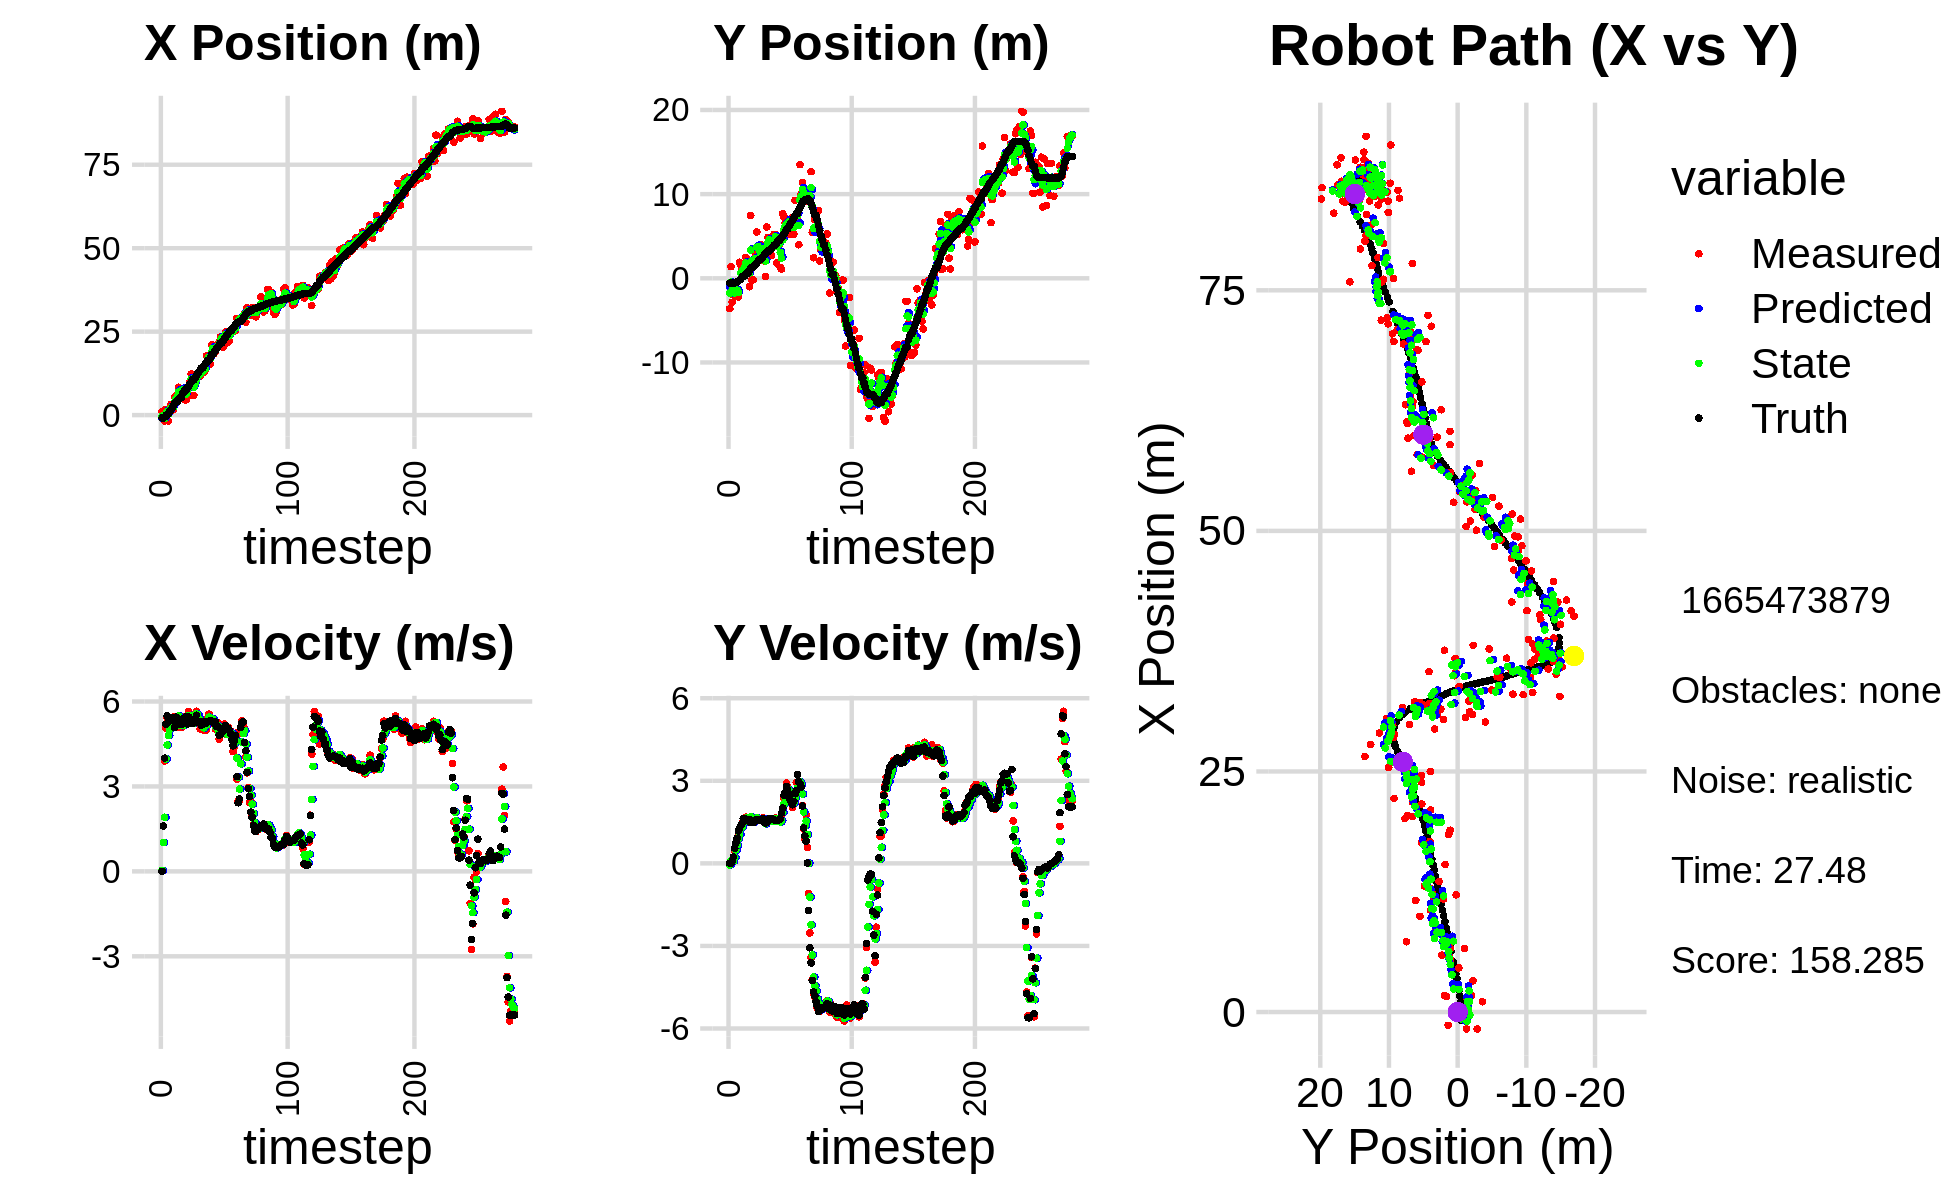

The data file committed next to this chart (first rows):
-1.652939617464946664e+00, -1.832941473622642148e+00, 0.000000000000000000e+00, -0.000000000000000000e+00, 0.000000000000000000e+00, 0.000000000000000000e+00, 0.000000000000000000e+00, 0.000000000000000000e+00, -9.043533487521455694e-01, -1.063784169400283641e+00, 0.000000000000000000e+00, 0.000000000000000000e+00, -8.596301673281830924e-01, -5.780072808979880294e-01, 0.000000000000000000e+00, 0.000000000000000000e+00, 0.000000000000000000e+00, 1.737391721690073609e-04
1.074016153899590265e+00, -3.603035032931444004e+00, 0.000000000000000000e+00, -0.000000000000000000e+00, -9.043533487521455694e-01, -1.063784169400283641e+00, 0.000000000000000000e+00, 0.000000000000000000e+00, -3.263055028860746276e-01, -1.765697400622973534e+00, 3.553693927462251573e-02, -5.503137529629840291e-02, -8.596301673281830924e-01, -5.780072808979880294e-01, 0.000000000000000000e+00, 0.000000000000000000e+00, 0.000000000000000000e+00, 1.053174055414274335e-04
-1.378427326666035180e+00, 1.377874608150388092e+00, 1.605996150689695590e+00, 3.491766111399233034e-03, -3.227518089586123851e-01, -1.771200538152603476e+00, 3.553693927462251573e-02, -5.503137529629840291e-02, -7.097017430897387680e-01, -4.544793976628098697e-01, 1.017560058996887618e+00, 8.836598169322226748e-02, -8.450465799604418571e-01, -5.780051988114014438e-01, 1.600000000000000089e+00, 2.000000000000000042e-03, 1.600000023841857910e+00, -2.174202352762222290e-03
-1.769487201726515746e+00, -2.849642355056806853e+00, 3.895990699951473069e+00, 8.470685493595322968e-03, -6.079457371900499618e-01, -4.456427994934876180e-01, 1.017560058996887618e+00, 8.836598169322226748e-02, -9.691729333452722139e-01, -1.353619713747908904e+00, 1.910584749266531990e+00, 5.059497488637770130e-02, -6.093097328143814995e-01, -5.767429651983714267e-01, 3.999000000000000110e+00, 8.300000000000000433e-02, 4.000000000000000000e+00, -2.174202352762222290e-03
1.723852455556946328e+00, -1.985296690880337778e+00, 5.066099871522467879e+00, 1.387604691461238882e-01, -7.781144584186190372e-01, -1.348560216259271138e+00, 1.910584749266531990e+00, 5.059497488637770130e-02, 2.501037519118061159e-01, -1.597097078752759414e+00, 3.972223448911831323e+00, 8.142964725102538881e-02, -9.115177368480666120e-02, -5.587318784158299412e-01, 5.195000000000000284e+00, 2.310000000000000109e-01, 5.199999809265136719e+00, -2.738315239548683167e-02
1.723852455556946328e+00, -1.985296690880337778e+00, 5.408615771504456049e+00, 4.463237984803699598e-01, 6.473260968029892481e-01, -1.588954114027656850e+00, 3.972223448911831323e+00, 8.142964725102538881e-02, 1.099724416501987712e+00, -1.733896593905555061e+00, 4.464919685046092823e+00, 2.158485699838463556e-01, -9.115177368480666120e-02, -5.587318784158299412e-01, 5.495000000000000107e+00, 5.460000000000000409e-01, 5.521999835968017578e+00, -8.233433961868286133e-02
-1.747870743222063705e+00, -1.275836529125034868e+00, 5.224061120765670196e+00, 6.552930646648654767e-01, 1.546216385006597083e+00, -1.712311736907170534e+00, 4.464919685046092823e+00, 2.158485699838463556e-01, 3.073449672531940458e-01, -1.532522981602429502e+00, 4.804109309599309263e+00, 4.864284912286056528e-01, 5.334896449942723162e-01, -5.048419857109065489e-01, 5.299999999999999822e+00, 7.500000000000000000e-01, 5.353000164031982422e+00, -1.247857213020324707e-01
1.459290027541426005e+00, -1.321170540558061823e+00, 5.382276545271225565e+00, 9.179867138407740157e-01, 7.877558982131249721e-01, -1.483880132479568958e+00, 4.804109309599309263e+00, 4.864284912286056528e-01, 1.063024910073707474e+00, -1.408320544858448820e+00, 5.015142033957498136e+00, 6.572829779540083628e-01, 1.044544637527891062e+00, -4.404755547942488247e-01, 5.341000000000000192e+00, 9.130000000000000338e-01, 5.418000221252441406e+00, -1.689317822456359863e-01
3.244231284009241545e+00, -2.218236969270436010e+00, 5.100018948022576382e+00, 1.122092689893777084e+00, 1.564539113469457288e+00, -1.342592247063048028e+00, 5.015142033957498136e+00, 6.572829779540083628e-01, 2.204481034197620204e+00, -1.673816495117161685e+00, 5.126509021961637380e+00, 8.943188019815293544e-01, 1.654514730283757284e+00, -3.336081969225762056e-01, 5.360999999999999766e+00, 1.179999999999999938e+00, 5.488999843597412109e+00, -2.165668606758117676e-01
1.733367145353187810e+00, 1.908818943452810446e+00, 5.364688545051518709e+00, 1.180324595125904930e+00, 2.717131936393784031e+00, -1.584384614919008838e+00, 5.126509021961637380e+00, 8.943188019815293544e-01, 2.348495325680593826e+00, -2.112607320066171024e-01, 5.206917084863121659e+00, 1.046972628552732321e+00, 2.271351277864641638e+00, -1.967024969301178206e-01, 5.413000000000000256e+00, 1.272000000000000020e+00, 5.560999870300292969e+00, -2.165668606758117676e-01
1.622396171649140850e+00, 1.637822581470121497e+00, 5.458890522013740920e+00, 1.348571428909797199e+00, 2.869187034166905903e+00, -1.065634691513438620e-01, 5.206917084863121659e+00, 1.046972628552732321e+00, 2.399640008345351738e+00, 5.768827989450941995e-01, 5.310429910448092983e+00, 1.269847504175469322e+00, 2.890011250989231506e+00, -4.260473107049406183e-02, 5.312999999999999723e+00, 1.374000000000000110e+00, 5.487999916076660156e+00, -2.421920746564865112e-01
5.407486141315763994e+00, 1.019890499624175773e+00, 5.151932094867961887e+00, 1.400899387228209836e+00, 2.930682999390160859e+00, 7.038675493626411761e-01, 5.310429910448092983e+00, 1.269847504175469322e+00, 3.873449223801481267e+00, 8.314103348544057415e-01, 5.272937594096611669e+00, 1.328198015348609928e+00, 3.486183584029779237e+00, 1.204977758847610297e-01, 5.083999999999999631e+00, 1.443000000000000060e+00, 5.284999847412109375e+00, -2.654979825019836426e-01
5.781948149639901224e+00, 1.234545660685987922e+00, 5.357687602517063219e+00, 1.548584556345865337e+00, 4.400742983211141990e+00, 9.642301363892666899e-01, 5.272937594096611669e+00, 1.328198015348609928e+00, 4.927058242237329466e+00, 1.073226826685157453e+00, 5.370022493877618430e+00, 1.457870004064477865e+00, 3.993965566611449969e+00, 2.683075199084296592e-01, 5.448000000000000398e+00, 1.618999999999999995e+00, 5.684000015258789062e+00, -2.813714146614074707e-01
5.781948149639901224e+00, 1.234545660685987922e+00, 5.366488641160732875e+00, 1.617660309863171442e+00, 5.464060491625091665e+00, 1.219013827091605329e+00, 5.370022493877618430e+00, 1.457870004064477865e+00, 5.585623739454035785e+00, 1.230086648072307609e+00, 5.371912914324447286e+00, 1.526047445840327921e+00, 3.993965566611449969e+00, 2.683075199084296592e-01, 5.280000000000000249e+00, 1.598000000000000087e+00, 5.515999794006347656e+00, -2.927749752998352051e-01
8.334871709561673114e+00, 2.494821800464528838e+00, 5.445613136591478387e+00, 1.677051294658229219e+00, 6.122815030886480159e+00, 1.382691392656340446e+00, 5.371912914324447286e+00, 1.526047445840327921e+00, 6.964759250584783956e+00, 1.817548125869184128e+00, 5.489665124562545628e+00, 1.640634982211972570e+00, 4.607082784593988123e+00, 4.532311095274123014e-01, 5.241999999999999993e+00, 1.614999999999999991e+00, 5.485000133514404297e+00, -2.987468540668487549e-01
6.653347074895554769e+00, 1.037417156417604458e+00, 5.076349985271279230e+00, 1.547553400559273706e+00, 7.513725763041038341e+00, 1.981611624090381385e+00, 5.489665124562545628e+00, 1.640634982211972570e+00, 7.170462996003457157e+00, 1.609793016951976963e+00, 5.316511094307617036e+00, 1.586995864482659391e+00, 5.209776342133904947e+00, 6.385563736343343733e-01, 5.187999999999999723e+00, 1.570999999999999952e+00, 5.421000003814697266e+00, -2.959054410457611084e-01
6.653347074895554769e+00, 1.037417156417604458e+00, 5.076349985271279230e+00, 1.547553400559273706e+00, 7.702114105434218594e+00, 1.768492603400242835e+00, 5.316511094307617036e+00, 1.586995864482659391e+00, 7.299435116147042990e+00, 1.483661349155240838e+00, 5.145102308739967434e+00, 1.545035778156204076e+00, 5.209776342133904947e+00, 6.385563736343343733e-01, 5.187999999999999723e+00, 1.570999999999999952e+00, 5.421000003814697266e+00, -2.959054410457611084e-01
6.619276911230635996e+00, -1.003513681294831095e+00, 5.307829180915433653e+00, 1.555285152426119977e+00, 7.813945347021039822e+00, 1.638164926970861135e+00, 5.145102308739967434e+00, 1.545035778156204076e+00, 7.362199834735717374e+00, 6.065090899170277883e-01, 5.196174583763819577e+00, 1.509857083886614326e+00, 6.322634160617288224e+00, 9.726495867394502337e-01, 5.384000000000000341e+00, 1.586999999999999966e+00, 5.612999916076660156e+00, -2.850382924079895020e-01
7.302361965516342757e+00, 7.459930671486066700e+00, 5.166760200525245317e+00, 1.513949517236949927e+00, 7.881817293112099776e+00, 7.574947983056892209e-01, 5.196174583763819577e+00, 1.509857083886614326e+00, 7.661038594905388521e+00, 3.362767870245492396e+00, 5.160458684276475694e+00, 1.697613469140847986e+00, 6.934791982327411120e+00, 1.151673091638631297e+00, 5.216999999999999638e+00, 1.489999999999999991e+00, 5.425000190734863281e+00, -2.850382924079895020e-01
4.584882438221628220e+00, -1.776202781797377173e-01, 5.468198667614488251e+00, 1.555000862026295616e+00, 8.177084463333036624e+00, 3.532529217159577239e+00, 5.160458684276475694e+00, 1.697613469140847986e+00, 6.812762177282294829e+00, 2.079049818371790703e+00, 5.240227767213748500e+00, 1.575583349974487790e+00, 7.536789357684713586e+00, 1.322499764562952151e+00, 5.269999999999999574e+00, 1.485999999999999988e+00, 5.474999904632568359e+00, -2.770579457283020020e-01
4.584882438221628220e+00, -1.776202781797377173e-01, 5.431881883619051443e+00, 1.521689153010824525e+00, 7.336784954003669590e+00, 2.236608153369239460e+00, 5.240227767213748500e+00, 1.575583349974487790e+00, 6.293864556074885819e+00, 1.297044930086483472e+00, 5.257367190639592458e+00, 1.481746155873461035e+00, 7.536789357684713586e+00, 1.322499764562952151e+00, 5.469999999999999751e+00, 1.536999999999999922e+00, 5.681000232696533203e+00, -2.731388211250305176e-01
8.415927916914604623e+00, 3.148508561451222487e+00, 5.272856025234254673e+00, 1.507065889896404665e+00, 6.819601275138845509e+00, 1.445219545673829487e+00, 5.257367190639592458e+00, 1.481746155873461035e+00, 7.430857834972226073e+00, 2.111126312327636256e+00, 5.284874736472731094e+00, 1.521177549863879985e+00, 8.158033788600905112e+00, 1.496920002473518307e+00, 5.208000000000000185e+00, 1.499000000000000110e+00, 5.420000076293945312e+00, -2.783935666084289551e-01
8.686842188295635481e+00, 2.473495019908353854e+00, 5.652128241733301195e+00, 1.642694183398756280e+00, 7.959345308619498738e+00, 2.263244067314024388e+00, 5.284874736472731094e+00, 1.521177549863879985e+00, 8.242450164452437278e+00, 2.347317487035954109e+00, 5.511876745722771531e+00, 1.590388859883101302e+00, 8.761196554277411508e+00, 1.669525040029937957e+00, 5.450000000000000178e+00, 1.584000000000000075e+00, 5.675000190734863281e+00, -2.828410863876342773e-01
9.943507313813977788e+00, 5.496384752408869367e+00, 5.475528804452480358e+00, 1.612405160604261534e+00, 8.793637839024714964e+00, 2.506356373024264172e+00, 5.511876745722771531e+00, 1.590388859883101302e+00, 9.232324779643645840e+00, 3.674406181930877313e+00, 5.512639961727900051e+00, 1.651383988776804257e+00, 9.386293828751185231e+00, 1.851791752585763007e+00, 5.363999999999999879e+00, 1.580000000000000071e+00, 5.592000007629394531e+00, -2.863801121711730957e-01
1.233071440512286188e+01, 3.682369840536347194e+00, 5.323399368464250436e+00, 1.590772689468342715e+00, 9.783588775816435046e+00, 3.839544580808557761e+00, 5.512639961727900051e+00, 1.651383988776804257e+00, 1.074881799492917089e+01, 3.777235837803712304e+00, 5.489458386076847773e+00, 1.615776713616246862e+00, 1.000186771209740577e+01, 2.033852232459443687e+00, 5.338000000000000078e+00, 1.592999999999999972e+00, 5.570000171661376953e+00, -2.903798222541809082e-01
5.911470353823236934e+00, 2.283330818350834512e+00, 5.379928902736958563e+00, 1.607665211153284757e+00, 1.129776383353685532e+01, 3.938813509165337123e+00, 5.489458386076847773e+00, 1.615776713616246862e+00, 9.234029480370654852e+00, 3.292346753726231867e+00, 5.366665375166538965e+00, 1.582963516841151996e+00, 1.060879176894734854e+01, 2.215146435885908982e+00, 5.229000000000000092e+00, 1.562999999999999945e+00, 5.458000183105468750e+00, -2.903798222541809082e-01
5.911470353823236934e+00, 2.283330818350834512e+00, 5.345011863054510037e+00, 1.602263190729328546e+00, 9.770696017887308571e+00, 3.450643105410347022e+00, 5.366665375166538965e+00, 1.582963516841151996e+00, 8.302536499578899054e+00, 2.996990952791108942e+00, 5.233344612916244643e+00, 1.563017449283092164e+00, 1.060879176894734854e+01, 2.215146435885908982e+00, 5.298000000000000043e+00, 1.590000000000000080e+00, 5.531000137329101562e+00, -2.912438809871673584e-01
1.058239942811439782e+01, 3.944771779999845851e+00, 5.425184432042207128e+00, 1.627350689692573127e+00, 8.825870960870522808e+00, 3.153292697719418225e+00, 5.233344612916244643e+00, 1.563017449283092164e+00, 9.503771679765343094e+00, 3.464055996591046682e+00, 5.340186725353905928e+00, 1.606950349997341432e+00, 1.121468204252299117e+01, 2.396864068952392568e+00, 5.272000000000000242e+00, 1.580999999999999961e+00, 5.504000186920166016e+00, -2.914221882820129395e-01
1.181622445129575638e+01, 3.423569870752928956e+00, 5.653738203414260255e+00, 1.655029576846565709e+00, 1.003779035230073369e+01, 3.624751031590780936e+00, 5.340186725353905928e+00, 1.606950349997341432e+00, 1.072006004775498234e+01, 3.547466632097511230e+00, 5.566460878000928147e+00, 1.626566262292975962e+00, 1.182102054344767517e+01, 2.577835215099423483e+00, 5.516000000000000014e+00, 1.616000000000000103e+00, 5.748000144958496094e+00, -2.847755551338195801e-01
1.174012815966511702e+01, 2.053877306457132956e+00, 5.490813088964745070e+00, 1.555897842622746996e+00, 1.127670613555507551e+01, 3.710123258326808671e+00, 5.566460878000928147e+00, 1.626566262292975962e+00, 1.145151821047812746e+01, 3.061802810505424688e+00, 5.541322799466585458e+00, 1.563230836787574685e+00, 1.244693988561764897e+01, 2.759227408586033103e+00, 5.294999999999999929e+00, 1.489999999999999991e+00, 5.500000000000000000e+00, -2.761252522468566895e-01
1.217897170780829619e+01, 2.166763676436887776e-01, 5.274538035552304827e+00, 1.464214554268669533e+00, 1.200565049042478627e+01, 3.218125894184182378e+00, 5.541322799466585458e+00, 1.563230836787574685e+00, 1.206656741939444899e+01, 2.048275139828560576e+00, 5.401955328871603790e+00, 1.437930606954908930e+00, 1.295293086808240801e+01, 2.900990617879114275e+00, 5.248999999999999666e+00, 1.465999999999999970e+00, 5.449999809265136719e+00, -2.707822918891906738e-01
1.160088485541272263e+01, 6.097109211616397850e+00, 5.034028906101789325e+00, 1.440225541952295352e+00, 1.260676295228160981e+01, 2.192068200524051491e+00, 5.401955328871603790e+00, 1.437930606954908930e+00, 1.221061210133782815e+01, 3.715747405990482921e+00, 5.228952559158875246e+00, 1.512452289123688898e+00, 1.355538410002271554e+01, 3.070055616508684970e+00, 5.241999999999999993e+00, 1.491999999999999993e+00, 5.449999809265136719e+00, -2.786543667316436768e-01
1.309945553593037815e+01, 4.848052275712555037e+00, 5.189488922900554968e+00, 1.539407313037716607e+00, 1.273350735725371585e+01, 3.866992634902851833e+00, 5.228952559158875246e+00, 1.512452289123688898e+00, 1.287197848439358161e+01, 4.249321233423175137e+00, 5.218819421287575366e+00, 1.550273440443392436e+00, 1.415234416763002123e+01, 3.243327511848327127e+00, 5.161999999999999922e+00, 1.520000000000000018e+00, 5.381000041961669922e+00, -2.883709073066711426e-01
1.309945553593037815e+01, 4.848052275712555037e+00, 5.228795863145694334e+00, 1.551067303484846116e+00, 1.339386042652233932e+01, 4.404348577467514403e+00, 5.218819421287575366e+00, 1.550273440443392436e+00, 1.328161819212579964e+01, 4.577464943957871846e+00, 5.218441568767866023e+00, 1.559134161082171843e+00, 1.415234416763002123e+01, 3.243327511848327127e+00, 5.299000000000000377e+00, 1.620999999999999996e+00, 5.541999816894531250e+00, -2.883709073066711426e-01
1.289693623786153331e+01, 4.077693237144479177e+00, 4.988656015917388942e+00, 1.533385379286662742e+00, 1.380346234900258651e+01, 4.733378360066089030e+00, 5.218441568767866023e+00, 1.559134161082171843e+00, 1.345411244829264774e+01, 4.477648128088345558e+00, 5.067411617239120147e+00, 1.530161806724260609e+00, 1.475577777663028911e+01, 3.425401581574918364e+00, 5.253000000000000114e+00, 1.622000000000000108e+00, 5.498000144958496094e+00, -2.982085347175598145e-01
1.356533664462610389e+01, 2.696601463595095449e+00, 5.257475494506970826e+00, 1.632169624963412558e+00, 1.396085361001656011e+01, 4.630664308760771952e+00, 5.067411617239120147e+00, 1.530161806724260609e+00, 1.381553220079440081e+01, 3.879053747275162500e+00, 5.143240436318039066e+00, 1.540637990718705108e+00, 1.525940936843513818e+01, 3.580910576405975210e+00, 5.230999999999999872e+00, 1.631000000000000005e+00, 5.479000091552734375e+00, -3.010137975215911865e-01
1.772389656363728250e+01, 4.035586250288635490e+00, 4.999192597764161583e+00, 1.550106940440435510e+00, 1.432985624442620498e+01, 4.033117546347033233e+00, 5.143240436318039066e+00, 1.540637990718705108e+00, 1.561852305174225108e+01, 4.034284183261598322e+00, 5.167976386549456791e+00, 1.545475484320542936e+00, 1.586054080760681373e+01, 3.768085850145589610e+00, 5.246000000000000441e+00, 1.598000000000000087e+00, 5.484000205993652344e+00, -3.006708621978759766e-01
1.761023229376427679e+01, 5.224070561607419450e+00, 5.397923610383640103e+00, 1.606811859774768703e+00, 1.613532069039719730e+01, 4.188831731693652749e+00, 5.167976386549456791e+00, 1.545475484320542936e+00, 1.670612778183805247e+01, 4.594258726005572946e+00, 5.292285208480718595e+00, 1.594834646172784254e+00, 1.646373599792180542e+01, 3.952209843461845118e+00, 5.296999999999999709e+00, 1.578000000000000069e+00, 5.526999950408935547e+00, -2.893198430538177490e-01
1.761023229376427679e+01, 5.224070561607419450e+00, 5.555107499272629035e+00, 1.653601135626413754e+00, 1.723535630268612451e+01, 4.753742190622851638e+00, 5.292285208480718595e+00, 1.594834646172784254e+00, 1.738320209546158779e+01, 4.938116486456037180e+00, 5.443748261629250074e+00, 1.635591770025836666e+00, 1.646373599792180542e+01, 3.952209843461845118e+00, 5.304000000000000270e+00, 1.556000000000000050e+00, 5.526999950408935547e+00, -2.893198430538177490e-01
1.533482843666356743e+01, 1.821089877032556981e+00, 5.322408040298268972e+00, 1.544582345822766767e+00, 1.792757692162451377e+01, 5.101675663458620669e+00, 5.443748261629250074e+00, 1.635591770025836666e+00, 1.693294407914295618e+01, 3.819870533073718377e+00, 5.347256167534285787e+00, 1.527138653360719411e+00, 1.707161563642718605e+01, 4.131030930465244388e+00, 5.334999999999999964e+00, 1.558000000000000052e+00, 5.558000087738037109e+00, -2.824452817440032959e-01
2.099318879886292066e+01, 3.939095688458398303e+00, 5.265094462385085272e+00, 1.565831931411549638e+00, 1.746766969589638308e+01, 3.972584398409790385e+00, 5.347256167534285787e+00, 1.527138653360719411e+00, 1.880775671181664421e+01, 3.960408267837275620e+00, 5.407773845898106835e+00, 1.545749171220393459e+00, 1.818726772057763341e+01, 4.458591354275093011e+00, 5.293000000000000149e+00, 1.568999999999999950e+00, 5.519999980926513672e+00, -2.890685200691223145e-01
2.099318879886292066e+01, 3.939095688458398303e+00, 5.267969783424434560e+00, 1.566687047977574521e+00, 1.934853409640645339e+01, 4.114983184959315032e+00, 5.407773845898106835e+00, 1.545749171220393459e+00, 1.997283506296369282e+01, 4.046954393175330900e+00, 5.374449152292839038e+00, 1.552175331225950972e+00, 1.818726772057763341e+01, 4.458591354275093011e+00, 5.288999999999999702e+00, 1.588000000000000078e+00, 5.522999763488769531e+00, -2.890685200691223145e-01
1.845886963598948682e+01, 1.292552365240936751e+00, 5.200212530067872763e+00, 1.587059054865688879e+00, 2.051027997819297610e+01, 4.202171926297926241e+00, 5.374449152292839038e+00, 1.552175331225950972e+00, 1.972599744356677931e+01, 3.070148057550794896e+00, 5.221843779765078075e+00, 1.501442565916699889e+00, 1.879507297286943057e+01, 4.640239131977868858e+00, 5.233999999999999986e+00, 1.612000000000000099e+00, 5.475999832153320312e+00, -2.962125241756439209e-01
1.888887017988281869e+01, 1.089698446365638951e+00, 5.031645747967936622e+00, 1.699782541764066623e+00, 2.024818182154328738e+01, 3.220292314142465084e+00, 5.221843779765078075e+00, 1.501442565916699889e+00, 1.972303025353837924e+01, 2.394787416140802705e+00, 5.114559591029766317e+00, 1.552852218367046122e+00, 1.939558833839169694e+01, 4.830113781157072239e+00, 5.285999999999999588e+00, 1.824000000000000066e+00, 5.592000007629394531e+00, -3.257816731929779053e-01
2.010537745842878721e+01, 7.680026663833340095e+00, 5.035100661204462646e+00, 1.926302185669440892e+00, 2.023448621264135738e+01, 2.550072637977507384e+00, 5.114559591029766317e+00, 1.552852218367046122e+00, 2.018372915212749064e+01, 4.555950388131511986e+00, 5.068788833504899394e+00, 1.858507954131086937e+00, 1.999945110086779820e+01, 5.044844998551469395e+00, 5.120000000000000107e+00, 2.012000000000000011e+00, 5.500999927520751953e+00, -3.653949201107025146e-01
2.043696613277298724e+01, 7.299934280567094369e+00, 5.245766598214240517e+00, 2.357102662890075084e+00, 2.069060803547797889e+01, 4.741801183544620990e+00, 5.068788833504899394e+00, 1.858507954131086937e+00, 2.059897381524071136e+01, 5.752235685504164309e+00, 5.142611631030922226e+00, 2.149276719200596819e+00, 2.049044364710558241e+01, 5.244357002820003721e+00, 5.107999999999999652e+00, 2.467999999999999972e+00, 5.673999786376953125e+00, -4.223001599311828613e-01
2.181635117582948169e+01, 6.585923684285053703e+00, 4.665331260512220801e+00, 2.558852532910733668e+00, 2.111323497834380447e+01, 5.967163357424223769e+00, 5.142611631030922226e+00, 2.149276719200596819e+00, 2.137110161576809730e+01, 6.217465798357077134e+00, 4.911378725189479155e+00, 2.367453195902538443e+00, 2.106822437077325105e+01, 5.528550518584054885e+00, 4.812999999999999723e+00, 2.580999999999999961e+00, 5.460999965667724609e+00, -5.016773939132690430e-01
2.343644541493040379e+01, 6.383436752257520830e+00, 5.078317643574719042e+00, 2.916063319866260883e+00, 2.186223948828704522e+01, 6.454211117947330933e+00, 4.911378725189479155e+00, 2.367453195902538443e+00, 2.246866233612944797e+01, 6.440899020324673430e+00, 5.013390420403840864e+00, 2.628954031443768713e+00, 2.162036460681057903e+01, 5.841526879551182105e+00, 4.841000000000000192e+00, 2.790999999999999925e+00, 5.587999820709228516e+00, -5.212466716766357422e-01
2.343644541493040379e+01, 6.383436752257520830e+00, 4.858916470192929715e+00, 2.790079133972781289e+00, 2.297000137816983312e+01, 6.703794423469050301e+00, 5.013390420403840864e+00, 2.628954031443768713e+00, 2.314437725917380462e+01, 6.582753471194543238e+00, 4.945606730952892605e+00, 2.701634291124758391e+00, 2.162036460681057903e+01, 5.841526879551182105e+00, 4.998999999999999666e+00, 2.694999999999999840e+00, 5.678999900817871094e+00, -5.212466716766357422e-01
2.030772990031070080e+01, 6.567702157944362185e+00, 4.961729725352802767e+00, 2.628585277712601975e+00, 2.363893793226909423e+01, 6.852916900307018722e+00, 4.945606730952892605e+00, 2.701634291124758391e+00, 2.236672138803912446e+01, 6.739841409723673848e+00, 4.893009136142565829e+00, 2.660642260172068507e+00, 2.218750709290355516e+01, 6.158121956178822742e+00, 4.942000000000000171e+00, 2.523000000000000131e+00, 5.547999858856201172e+00, -4.871805310249328613e-01
2.387899869740061476e+01, 5.259125126516669191e+00, 5.201919864570938579e+00, 2.466389744384061444e+00, 2.285602230165338256e+01, 7.005905635740880655e+00, 4.893009136142565829e+00, 2.660642260172068507e+00, 2.325189915781716365e+01, 6.321146473511629615e+00, 5.084239230542662469e+00, 2.524362194458125597e+00, 2.275864642887789202e+01, 6.447158230649960409e+00, 5.030000000000000249e+00, 2.311999999999999833e+00, 5.535999774932861328e+00, -4.427388012409210205e-01
2.484636706129900574e+01, 7.141321821157440297e+00, 4.962546871264546411e+00, 2.209016589141664877e+00, 2.376032308087143008e+01, 6.573582692957442575e+00, 5.084239230542662469e+00, 2.524362194458125597e+00, 2.417164831823452786e+01, 6.786780309582915116e+00, 5.049576618038421394e+00, 2.384481949106624477e+00, 2.324005740930548214e+01, 6.668891800272930048e+00, 5.144000000000000128e+00, 2.216000000000000192e+00, 5.600999832153320312e+00, -4.188030660152435303e-01
2.162555617123868146e+01, 5.222396267659996205e+00, 4.837040177362855076e+00, 2.030654170805844760e+00, 2.467660598003837080e+01, 7.025228504493577830e+00, 5.049576618038421394e+00, 2.384481949106624477e+00, 2.351054301903729993e+01, 6.314859619706043148e+00, 4.851650366515253943e+00, 2.168253901940368156e+00, 2.382909625802592046e+01, 6.923943889974000676e+00, 5.073999999999999844e+00, 2.128000000000000114e+00, 5.501999855041503906e+00, -3.974693417549133301e-01
2.456060487064128139e+01, 5.252499116938235346e+00, 5.095815385835013700e+00, 2.271102487983040596e+00, 2.399570805568882648e+01, 6.531685009900080274e+00, 4.851650366515253943e+00, 2.168253901940368156e+00, 2.421863249953296204e+01, 6.035702208360898879e+00, 4.971415769531746243e+00, 2.191023656926279095e+00, 2.441152518984020148e+01, 7.172227276641079285e+00, 5.051000000000000156e+00, 2.254000000000000004e+00, 5.531000137329101562e+00, -4.192555248737335205e-01
2.219211334026338278e+01, 9.255072367798359068e+00, 4.819079841444279921e+00, 2.445339113312049228e+00, 2.471577407648613800e+01, 6.254804574053526522e+00, 4.971415769531746243e+00, 2.191023656926279095e+00, 2.375168857818074386e+01, 7.429283721786481998e+00, 4.820561693862593700e+00, 2.384771855221607506e+00, 2.498949760214974702e+01, 7.444545163178571734e+00, 4.983999999999999986e+00, 2.529999999999999805e+00, 5.589000225067138672e+00, -4.695728421211242676e-01
2.474280107032184262e+01, 7.084945214412388559e+00, 4.957987403426811213e+00, 2.931887368945108374e+00, 2.423374474756700181e+01, 7.667760907308642793e+00, 4.820561693862593700e+00, 2.384771855221607506e+00, 2.443218942149324846e+01, 7.454537042014181658e+00, 4.891741085848579473e+00, 2.636504671842765823e+00, 2.545929282949664696e+01, 7.694730175556507845e+00, 4.863999999999999879e+00, 2.648000000000000131e+00, 5.538000106811523438e+00, -5.340321660041809082e-01
2.474280107032184262e+01, 7.084945214412388559e+00, 4.867607411892161728e+00, 2.878441497863899912e+00, 2.492136353007810712e+01, 7.718187509198457974e+00, 4.891741085848579473e+00, 2.636504671842765823e+00, 2.485286090248269986e+01, 7.477242387665850032e+00, 4.874154561154272258e+00, 2.741672721142129454e+00, 2.545929282949664696e+01, 7.694730175556507845e+00, 4.658000000000000362e+00, 3.224000000000000199e+00, 5.664999961853027344e+00, -5.340321660041809082e-01
2.499142676644816419e+01, 3.987221611074836414e+00, 4.227348926735825962e+00, 2.964134132349826256e+00, 2.534027635859812833e+01, 7.751409659780063244e+00, 4.874154561154272258e+00, 2.741672721142129454e+00, 2.518831554037068443e+01, 6.289929580248090346e+00, 4.576179079833831764e+00, 2.769660697281805639e+00, 2.599973148160046321e+01, 8.049047840889841154e+00, 4.434999999999999609e+00, 2.976999999999999869e+00, 5.341000080108642578e+00, -6.115177273750305176e-01
2.655765150877485326e+01, 1.350927151518392755e+01, 4.401736167250521525e+00, 2.837408605409744045e+00, 2.564593344835406796e+01, 6.566895649976270732e+00, 4.576179079833831764e+00, 2.769660697281805639e+00, 2.598937705286079947e+01, 9.272566794685554115e+00, 4.511075722840539370e+00, 2.959310291701651607e+00, 2.651081031568728719e+01, 8.398550404717218143e+00, 4.610000000000000320e+00, 2.903999999999999915e+00, 5.447999954223632812e+00, -5.725776553153991699e-01
2.540328556350483424e+01, 1.004260040623396932e+01, 4.881782850083881797e+00, 2.770192098484054455e+00, 2.644048462514485465e+01, 9.568497823855718565e+00, 4.511075722840539370e+00, 2.959310291701651607e+00, 2.605501492030671784e+01, 9.748494645227278710e+00, 4.659013184911539263e+00, 2.877888685708807515e+00, 2.704707855007805506e+01, 8.723954571002609626e+00, 4.801000000000000156e+00, 2.766000000000000014e+00, 5.540999889373779297e+00, -5.161455273628234863e-01
2.899846118718552646e+01, 1.139697731888000476e+01, 3.256756104269449281e+00, 2.096107810529288074e+00, 2.652091623879787008e+01, 1.003628351379815875e+01, 4.659013184911539263e+00, 2.877888685708807515e+00, 2.743426275133936088e+01, 1.054774729593302496e+01, 4.001097702213471941e+00, 2.523213184479847992e+00, 2.757039207244893930e+01, 9.042160404939137308e+00, 3.346999999999999975e+00, 2.080000000000000071e+00, 3.940999984741210938e+00, -5.718758702278137207e-01
... 219 more rows
